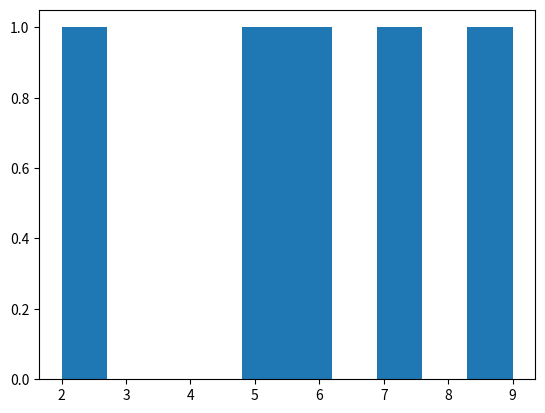

This chart was generated by the following Python code:
import matplotlib.pyplot as plt
import numpy as np

x = np.array(['a', 'b', 'c', 'd', 'e'])
y = np.array([2, 5, 6, 7, 9])


plt.hist(y)
plt.show()
